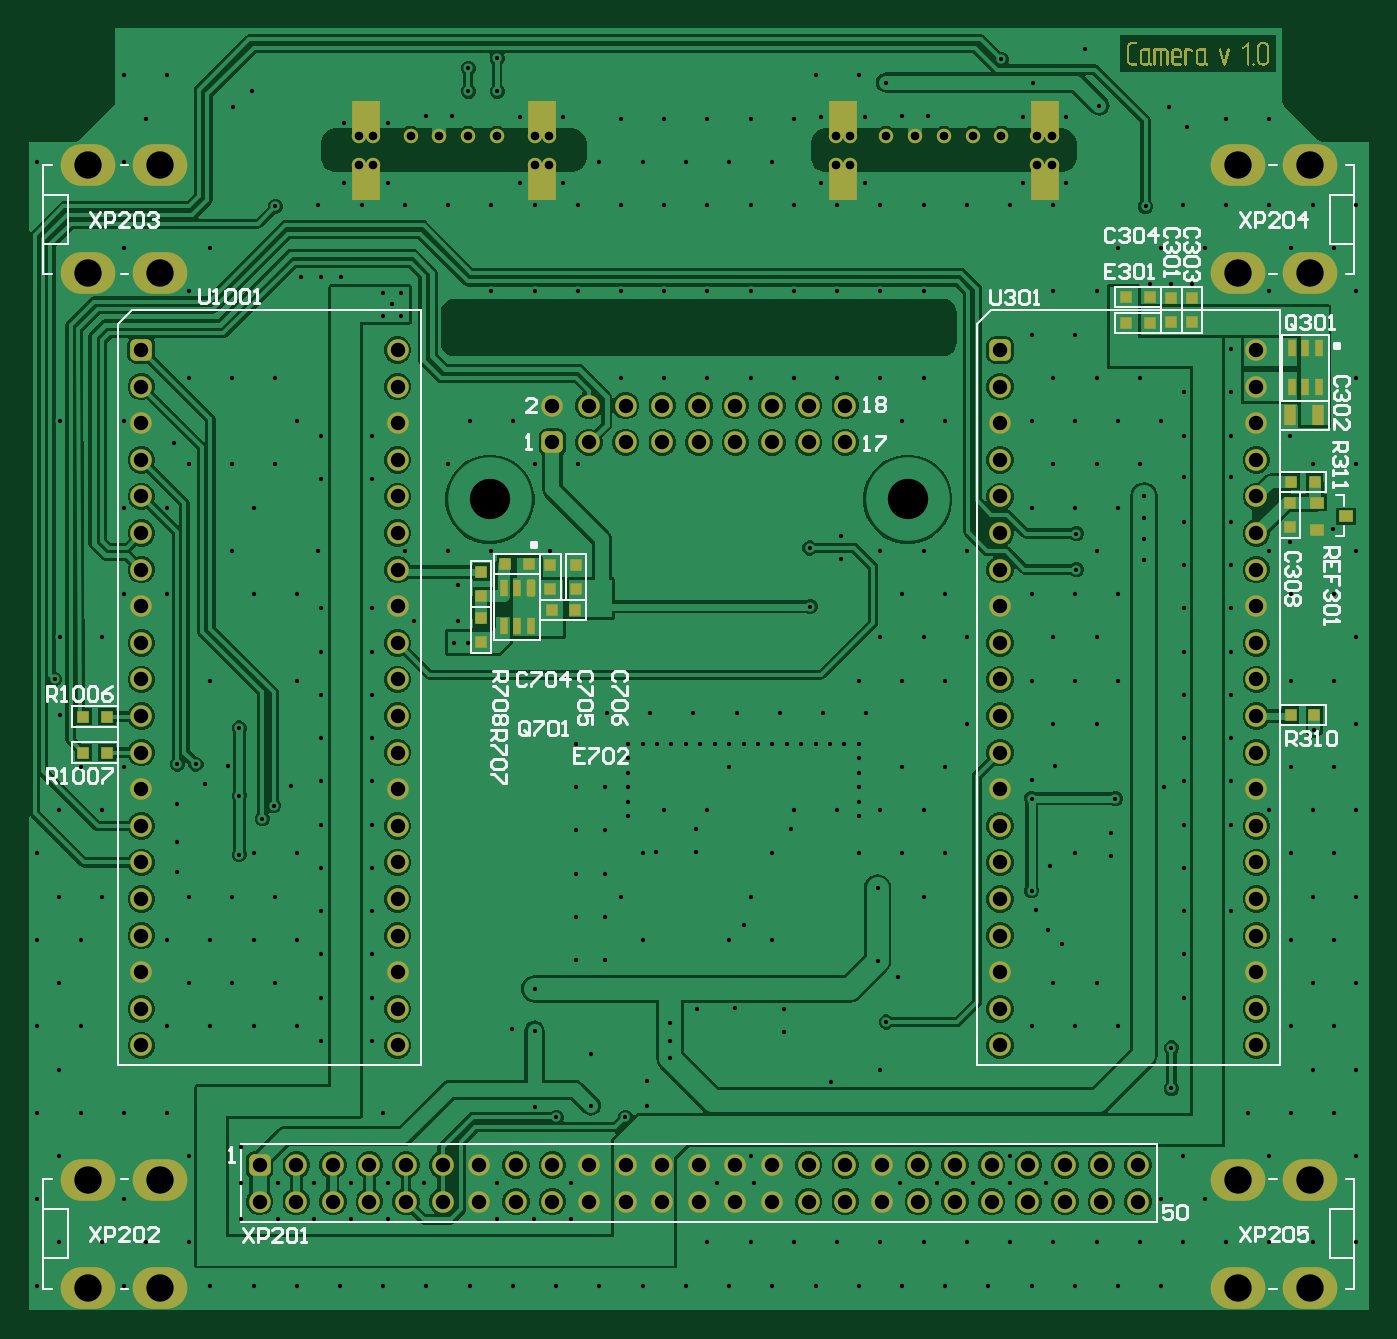
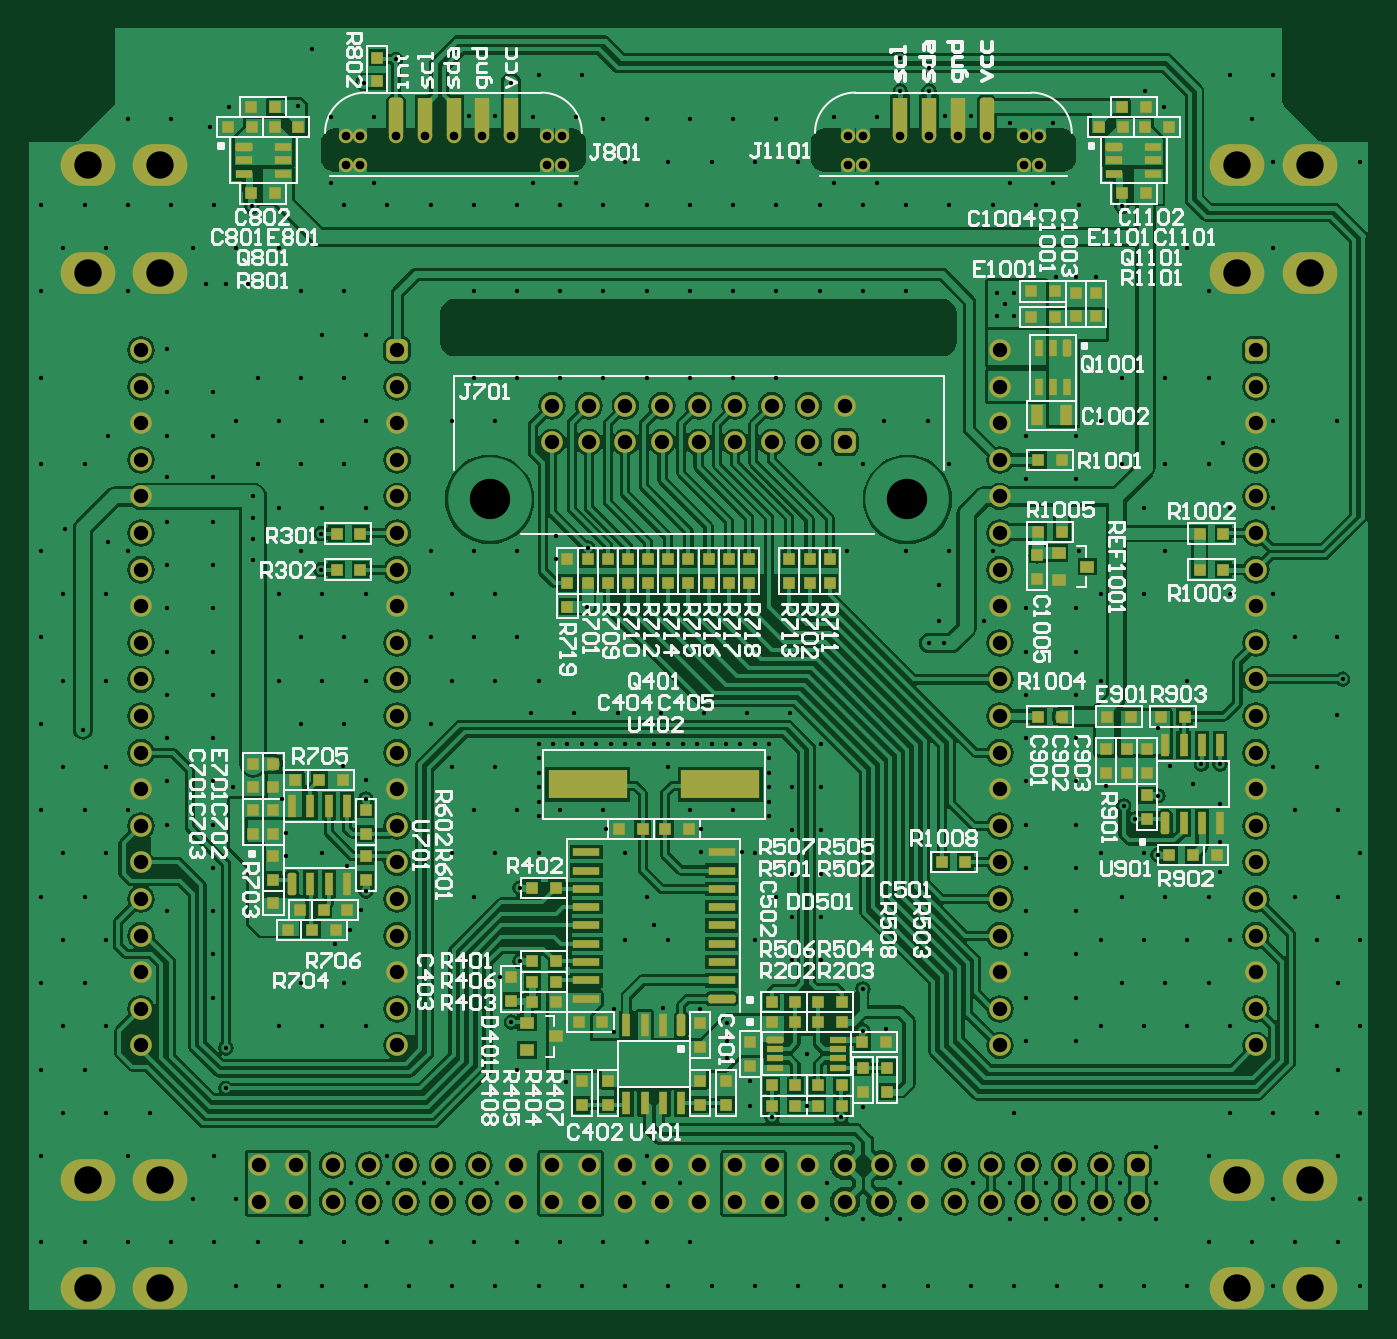
Circuit board: 9 layer files. Board 93.0 x 89.0 mm.
- top_silk: 01_Top_Overlay_Silk.GTO (23968 bytes)
- paste: 02_Top_Paste_Mask.GTP (2357 bytes)
- top_mask: 03_Top_Solder_Mask.GTS (30397 bytes)
- top_copper: 04_Top_ComponentSide.GTL (144372 bytes)
- bottom_copper: 05_Bottom_ComponentSide.GBL (167407 bytes)
- bottom_mask: 06_Bottom_Solder_Mask.GBS (14470 bytes)
- paste: 07_Bottom_Paste_Mask.GBP (9379 bytes)
- bottom_silk: 08_Bottom_Overlay_Silk.GBO (77660 bytes)
- drill: 10_RoundDrill.TXT (10560 bytes)

=== top_silk: 01_Top_Overlay_Silk.GTO (23968 bytes, source omitted) ===
=== paste: 02_Top_Paste_Mask.GTP ===
G04*
G04 #@! TF.GenerationSoftware,Altium Limited,Altium Designer,22.1.2 (22)*
G04*
G04 Layer_Color=8421504*
%FSAX44Y44*%
%MOMM*%
G71*
G04*
G04 #@! TF.SameCoordinates,FD085C4F-33D3-4CAD-8C95-339AC6E91DDF*
G04*
G04*
G04 #@! TF.FilePolarity,Positive*
G04*
G01*
G75*
%ADD13R,2.0000X2.5000*%
%ADD14R,0.8000X0.8000*%
%ADD15R,0.8000X0.8000*%
%ADD16R,0.6000X1.2000*%
G04:AMPARAMS|DCode=17|XSize=0.6mm|YSize=1.2mm|CornerRadius=0.15mm|HoleSize=0mm|Usage=FLASHONLY|Rotation=0.000|XOffset=0mm|YOffset=0mm|HoleType=Round|Shape=RoundedRectangle|*
%AMROUNDEDRECTD17*
21,1,0.6000,0.9000,0,0,0.0*
21,1,0.3000,1.2000,0,0,0.0*
1,1,0.3000,0.1500,-0.4500*
1,1,0.3000,-0.1500,-0.4500*
1,1,0.3000,-0.1500,0.4500*
1,1,0.3000,0.1500,0.4500*
%
%ADD17ROUNDEDRECTD17*%
%ADD18R,0.8000X1.4000*%
%ADD19R,0.9500X0.8000*%
D13*
X00239000Y00832000D02*
D03*
X00361000Y00788000D02*
D03*
X00239000Y00788000D02*
D03*
X00361000Y00832000D02*
D03*
X00710000Y00788000D02*
D03*
X00570000D02*
D03*
Y00832000D02*
D03*
X00710000D02*
D03*
D14*
X00319000Y00500750D02*
D03*
X00319000Y00517250D02*
D03*
X00319000Y00485250D02*
D03*
Y00468750D02*
D03*
X00385000Y00522250D02*
D03*
Y00505750D02*
D03*
X00367000Y00522250D02*
D03*
Y00505750D02*
D03*
X00798000Y00690750D02*
D03*
X00798000Y00707250D02*
D03*
X00880000Y00565250D02*
D03*
Y00548750D02*
D03*
X00812000Y00707250D02*
D03*
Y00690750D02*
D03*
D15*
X00059250Y00417000D02*
D03*
X00042750D02*
D03*
X00059250Y00392000D02*
D03*
X00042750D02*
D03*
X00384250Y00491000D02*
D03*
X00367750D02*
D03*
X00335750Y00523000D02*
D03*
X00352250D02*
D03*
X00897250Y00418000D02*
D03*
X00881000Y00580000D02*
D03*
X00897500D02*
D03*
X00783250Y00708000D02*
D03*
X00766750D02*
D03*
X00783250Y00690000D02*
D03*
X00766750D02*
D03*
X00880750Y00418000D02*
D03*
D16*
X00353500Y00479500D02*
D03*
X00344000Y00479500D02*
D03*
X00334500Y00479500D02*
D03*
Y00506500D02*
D03*
X00344000Y00506500D02*
D03*
X00900500Y00645500D02*
D03*
X00891000Y00645500D02*
D03*
X00881500Y00645500D02*
D03*
Y00672500D02*
D03*
X00891000Y00672500D02*
D03*
X00900500Y00672500D02*
D03*
D17*
X00353500Y00506500D02*
D03*
D18*
X00900000Y00626000D02*
D03*
X00880000D02*
D03*
D19*
X00899000Y00565500D02*
D03*
X00919000Y00556000D02*
D03*
X00899000Y00546500D02*
D03*
M02*

=== top_mask: 03_Top_Solder_Mask.GTS (30397 bytes, source omitted) ===
=== top_copper: 04_Top_ComponentSide.GTL (144372 bytes, source omitted) ===
=== bottom_copper: 05_Bottom_ComponentSide.GBL (167407 bytes, source omitted) ===
=== bottom_mask: 06_Bottom_Solder_Mask.GBS (14470 bytes, source omitted) ===
=== paste: 07_Bottom_Paste_Mask.GBP (9379 bytes, source omitted) ===
=== bottom_silk: 08_Bottom_Overlay_Silk.GBO (77660 bytes, source omitted) ===
=== drill: 10_RoundDrill.TXT (10560 bytes, source omitted) ===
